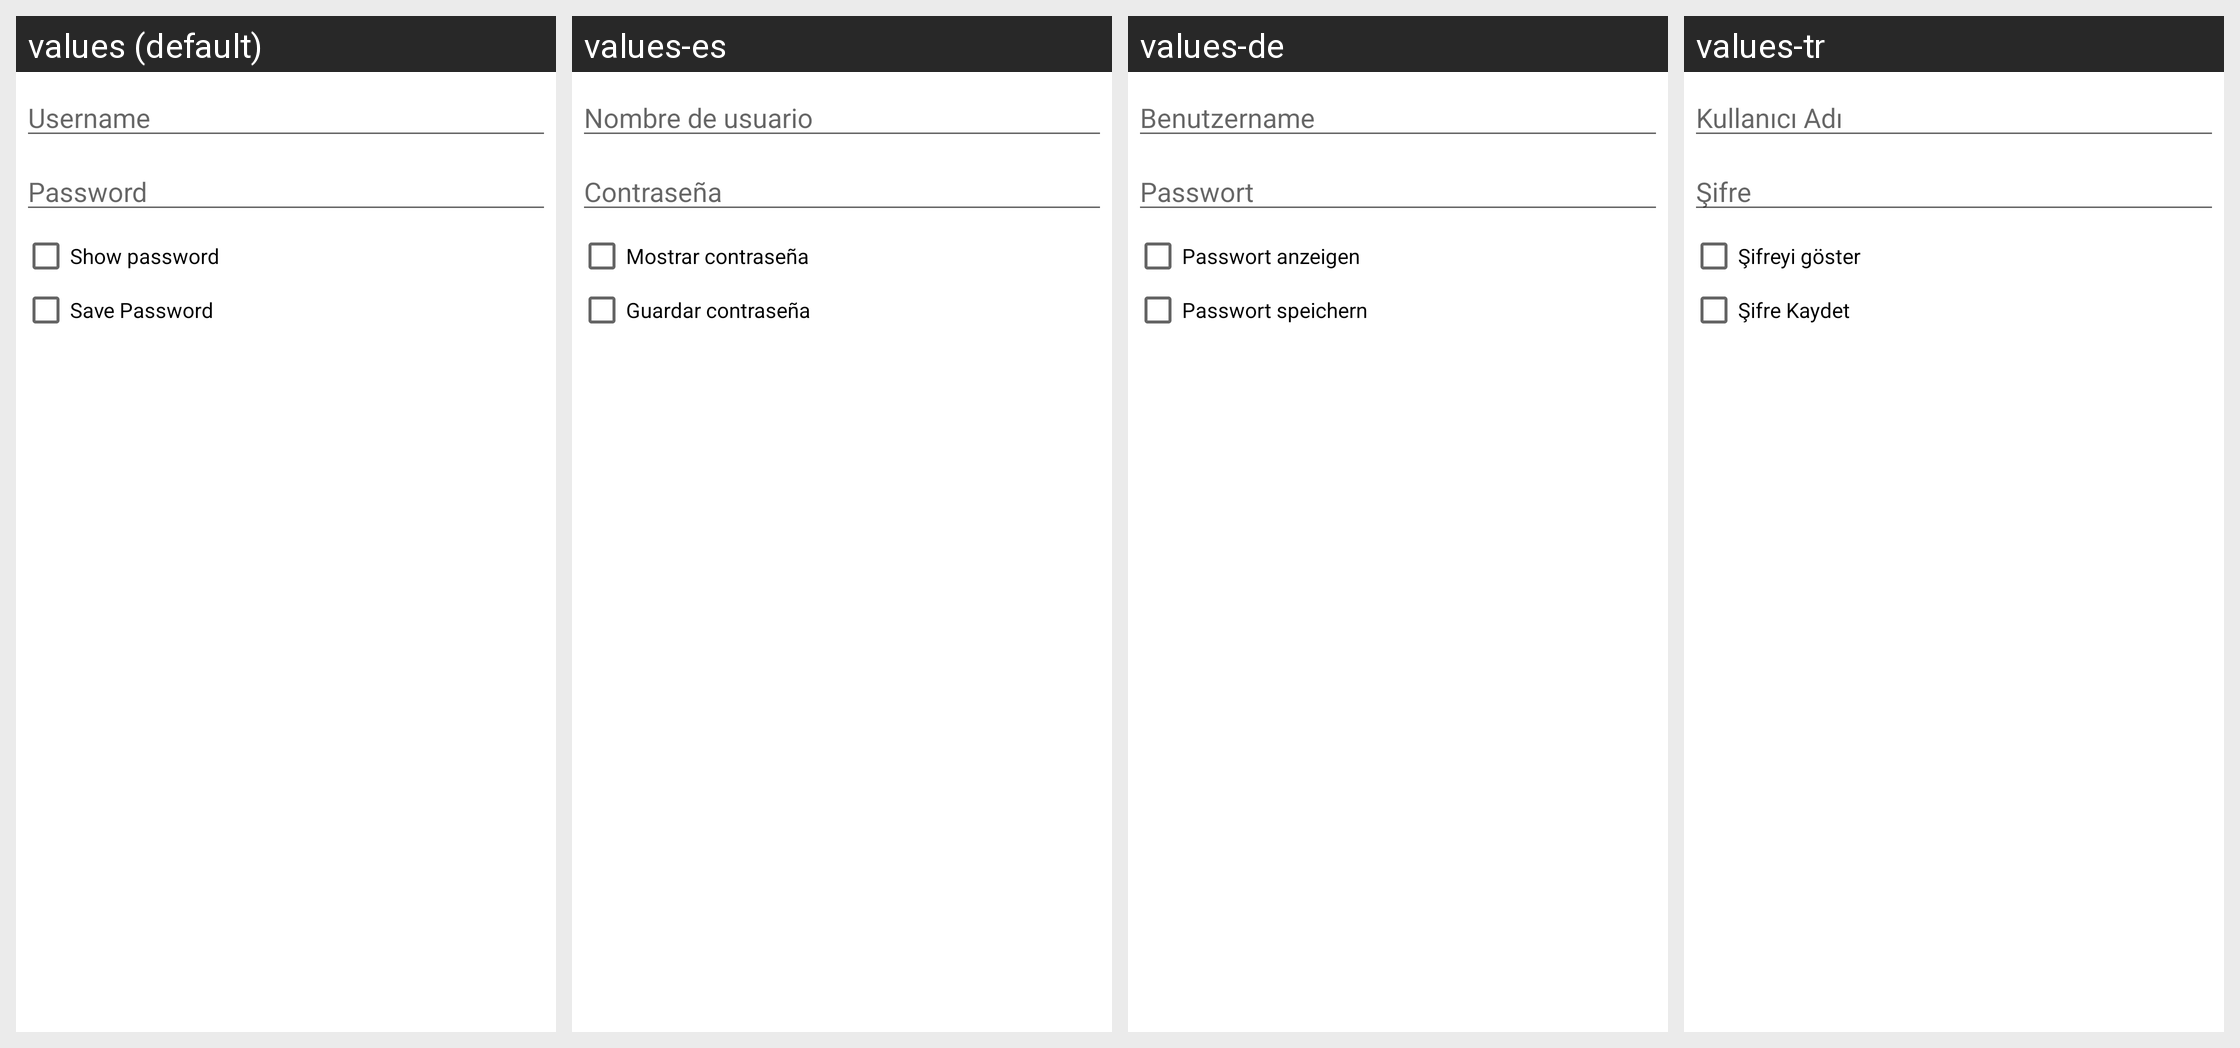

The Android screen above is rendered under several locales of the same app. Produce the string resources it draws, with the default and per-locale values.
Android screen res/layout/userpass.xml rendered under 4 locales, left to right: values (default), values-es, values-de, values-tr. Device: Nexus 5 (rendered at 1080×1920; each locale shown at half size, 540×960, under a caption strip naming it); theme Theme.ShellfireVPN.Splash.
Other locales in the repository, not shown: values-ar, values-bg, values-cs, values-da, values-el, values-et, values-fi, values-fr, values-hu, values-id, values-it, values-ja, values-lt, values-lv, values-nl, values-pl, values-pt, values-ro, values-ru, values-sk, values-sl, values-sv, values-uk.
Strings drawn on this screen, with the default value and each locale's value (text and hints the layout hard-codes, and strings that could not be matched under every locale, appear in the picture but are not listed):

auth_username
  values: Username
  values-es: Nombre de usuario
  values-de: Benutzername
  values-tr: Kullanıcı Adı

password
  values: Password
  values-es: Contraseña
  values-de: Passwort
  values-tr: Şifre

show_password
  values: Show password
  values-es: Mostrar contraseña
  values-de: Passwort anzeigen
  values-tr: Şifreyi göster

save_password
  values: Save Password
  values-es: Guardar contraseña
  values-de: Passwort speichern
  values-tr: Şifre Kaydet
